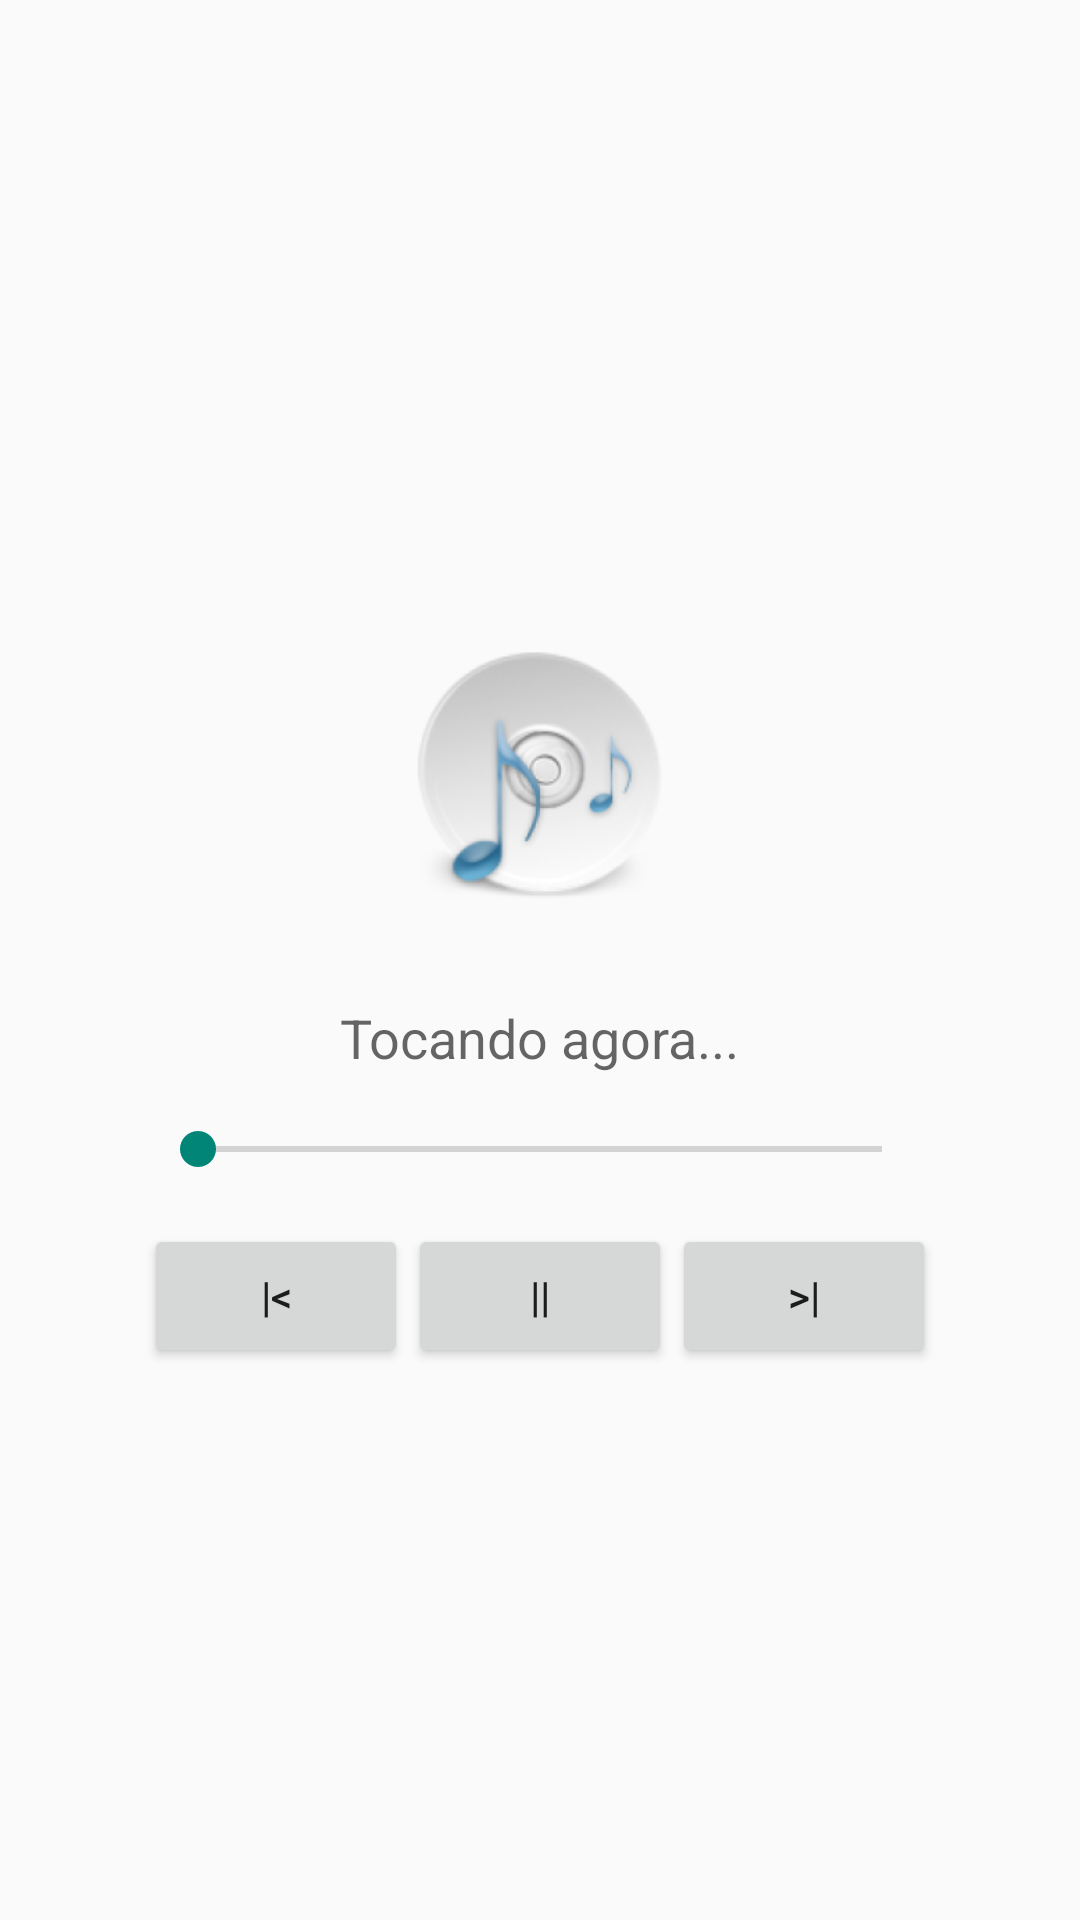

Write the Android layout XML for this screen, with the resource values it uses.
<!-- AndroidManifest.xml: application theme AppTheme -->
<!-- res/layout/activity_play.xml -->
<?xml version="1.0" encoding="utf-8"?>
<LinearLayout xmlns:android="http://schemas.android.com/apk/res/android"
    xmlns:tools="http://schemas.android.com/tools"
    android:layout_width="match_parent"
    android:layout_height="match_parent"
    android:orientation="vertical"
    android:gravity="center"
    tools:context=".PlayActivity">

    <ImageView
        android:layout_width="@dimen/imagem_tamanho"
        android:layout_height="150dp"
        android:id="@+id/album_image"
        android:src="@drawable/ic_play_foreground"
        android:layout_gravity="center"
        android:layout_alignParentTop="true" />

    <TextView
        android:id="@+id/playing_text"
        android:layout_width="wrap_content"
        android:layout_height="wrap_content"
        android:text="@string/playing"
        android:layout_gravity="center"
        android:textAppearance="?android:attr/textAppearanceMedium" />

    <SeekBar
        android:id="@+id/seekBar"
        android:layout_width="@dimen/seek_bar_tamanho"
        android:layout_height="wrap_content"
        android:layout_gravity="center"
        android:layout_marginTop="@dimen/padrao_margem" />

    <LinearLayout
        android:layout_width="wrap_content"
        android:layout_height="wrap_content"
        android:layout_gravity="center"
        android:layout_marginTop="@dimen/padrao_margem">

        <Button
            android:layout_width="wrap_content"
            android:layout_height="wrap_content"
            android:text="@string/back"
            android:id="@+id/button_back" />

        <Button
            android:layout_width="wrap_content"
            android:layout_height="wrap_content"
            android:text="@string/pause"
            android:id="@+id/button_pause"/>

        <Button
            android:layout_width="wrap_content"
            android:layout_height="wrap_content"
            android:text="@string/play"
            android:id="@+id/button_play"
            android:visibility="gone"/>

        <Button
            android:layout_width="wrap_content"
            android:layout_height="wrap_content"
            android:text="@string/next"
            android:id="@+id/button_next"/>

    </LinearLayout>

</LinearLayout>
<!-- resources referenced by this layout -->
<resources>
  <dimen name="imagem_tamanho">150dp</dimen>
  <dimen name="padrao_margem">16dp</dimen>
  <dimen name="seek_bar_tamanho">260dp</dimen>
  <!-- drawable ic_play_foreground: png bitmap (drawable-hdpi, 13382 bytes) -->
  <string name="back">|&lt;</string>
  <string name="next">&gt;|</string>
  <string name="pause">||</string>
  <string name="play">\u25B6</string>
  <string name="playing">Tocando agora... </string>
  <style name="AppTheme" parent="Theme.AppCompat.Light.DarkActionBar">
          <item name="colorPrimary">@color/primary_color</item>
          <item name="colorPrimaryDark">@color/primary_dark_color</item>
      </style>
  <color name="primary_color">#311B92</color>
  <color name="primary_dark_color">#311B92</color>
</resources>
